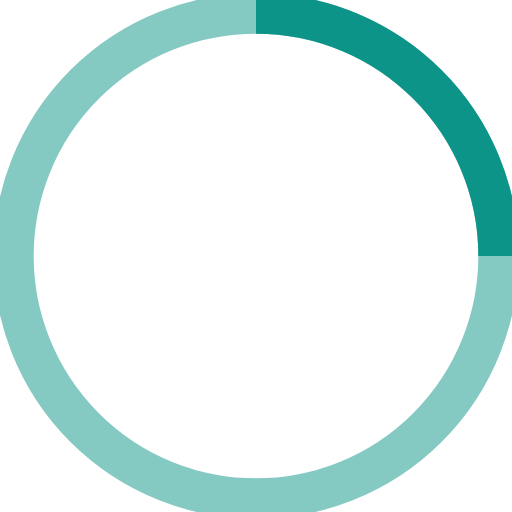
t = 0.00 s
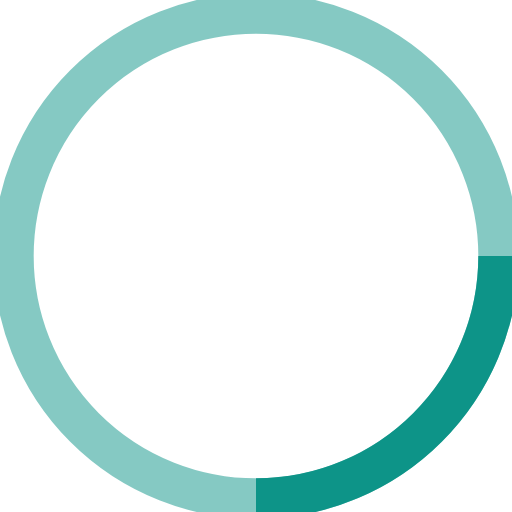
t = 0.18 s
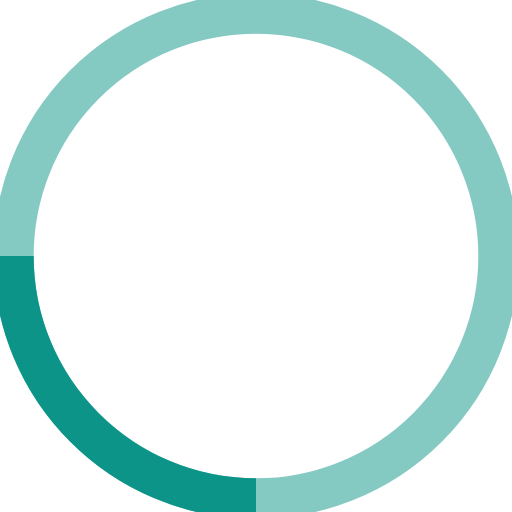
t = 0.35 s
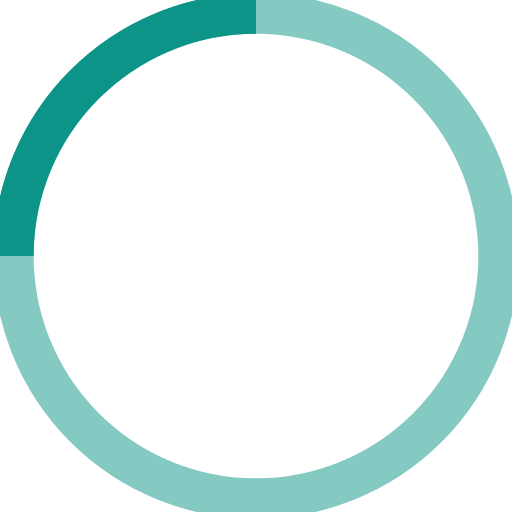
t = 0.53 s

The animated SVG that drew these frames (rendered in a browser with its animation timeline set to each time). Animation: 1 SMIL element (animateTransform=1); one cycle of 0.70 s, repeats indefinitely.

<svg width="38" height="38" viewBox="0 0 38 38" xmlns="http://www.w3.org/2000/svg" stroke="#0D9488">
    <g fill="none" fill-rule="evenodd">
        <g transform="translate(1 1)" stroke-width="3">
            <circle stroke-opacity=".5" cx="18" cy="18" r="18"/>
            <path d="M36 18c0-9.94-8.06-18-18-18">
                <animateTransform
                    attributeName="transform"
                    type="rotate"
                    from="0 18 18"
                    to="360 18 18"
                    dur=".7s"
                    repeatCount="indefinite"/>
            </path>
        </g>
    </g>
</svg>
